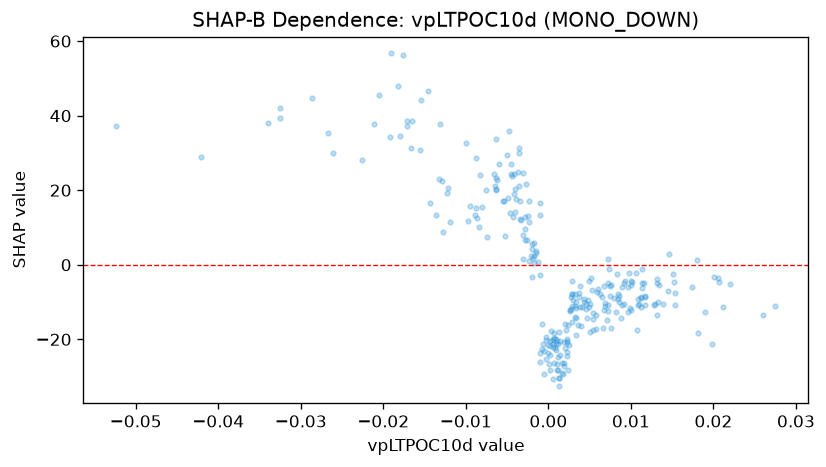

The table this chart was drawn from, first rows:
feature_value, shap_value
-0.002329, 0.9773
-0.00279, 6.512
-0.004017, 20.32
0.006697, -12.08
0.004948, -4.349
0.003249, -7.879
0.007322, -1.213
0.01079, -17.46
0.002655, -12.41
0.003392, -9.916
0.003792, -5.664
0.003187, -10.98
0.0009741, -22.97
0.001269, -30.49
0.0006597, -19.64
0.001359, -24.3
0.001184, -21.12
0.0007144, -18.35
0.0004276, -20.12
0.0006894, -26.38
0.001983, -15.92
0.0001808, -20.34
-0.00341, 12.18
0.01506, -2.442
0.007226, -4.948
0.007464, -5.825
0.008306, -2.36
0.008478, -9.242
0.005927, -7.423
0.01334, -10.11
-0.001729, 5.87
0.002258, -20.93
-0.008249, 24.16
-0.01765, 56.32
-0.01822, 47.92
-0.01924, 34.15
-0.0155, 30.68
-0.01323, 22.89
0.01015, -4.752
0.007065, -14.86
0.00518, -3.623
0.00484, -9.385
0.009117, -4.767
0.008916, -5.849
0.006922, -11.03
0.00336, -18.73
0.002544, -21.65
0.00357, -16.23
0.0001889, -28.34
-0.001488, 3.255
0.004056, -11.43
-0.000325, -19.4
0.00214, -17.38
0.002731, -11.96
-0.001018, -26.13
-0.004669, 13.94
-0.004546, 27.03
-0.008658, 12.48
-0.01276, 8.672
0.007224, -12.28
... 222 more rows
